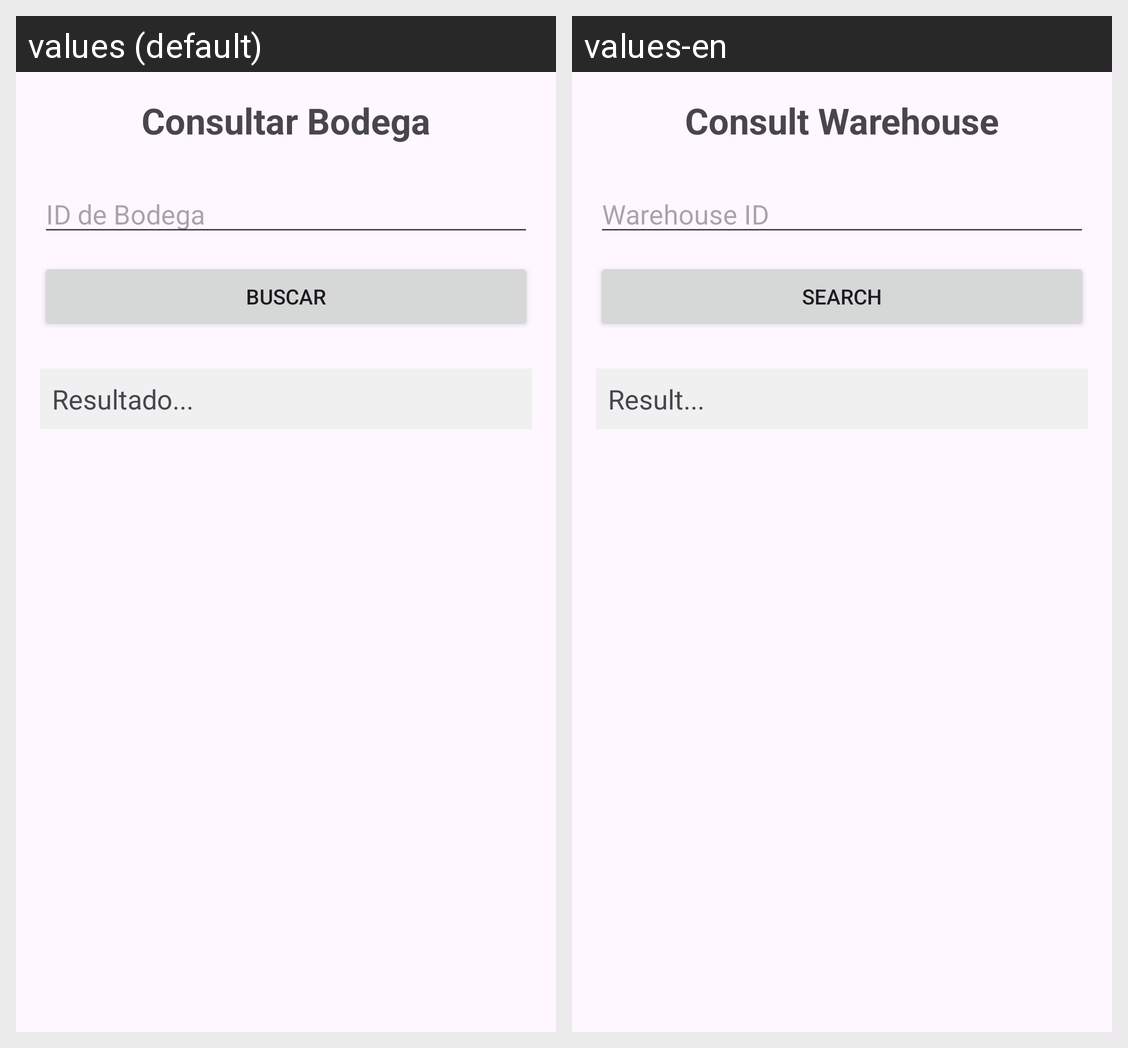

The Android screen above is rendered under two locales of the same app. Produce the string resources it draws, with the default and per-locale values.
Android screen res/layout/activity_bodega_consultar.xml rendered under 2 locales, left to right: values (default), values-en. Device: Nexus 5 (rendered at 1080×1920; each locale shown at half size, 540×960, under a caption strip naming it); theme Theme.Proyecto_PDM.
Strings drawn on this screen, with the default value and each locale's value (text and hints the layout hard-codes, and strings that could not be matched under every locale, appear in the picture but are not listed):

title_consultar_bodega
  values: Consultar Bodega
  values-en: Consult Warehouse

label_id_bodega
  values: ID de Bodega
  values-en: Warehouse ID

btn_search
  values: BUSCAR
  values-en: SEARCH

label_result
  values: Resultado...
  values-en: Result...
